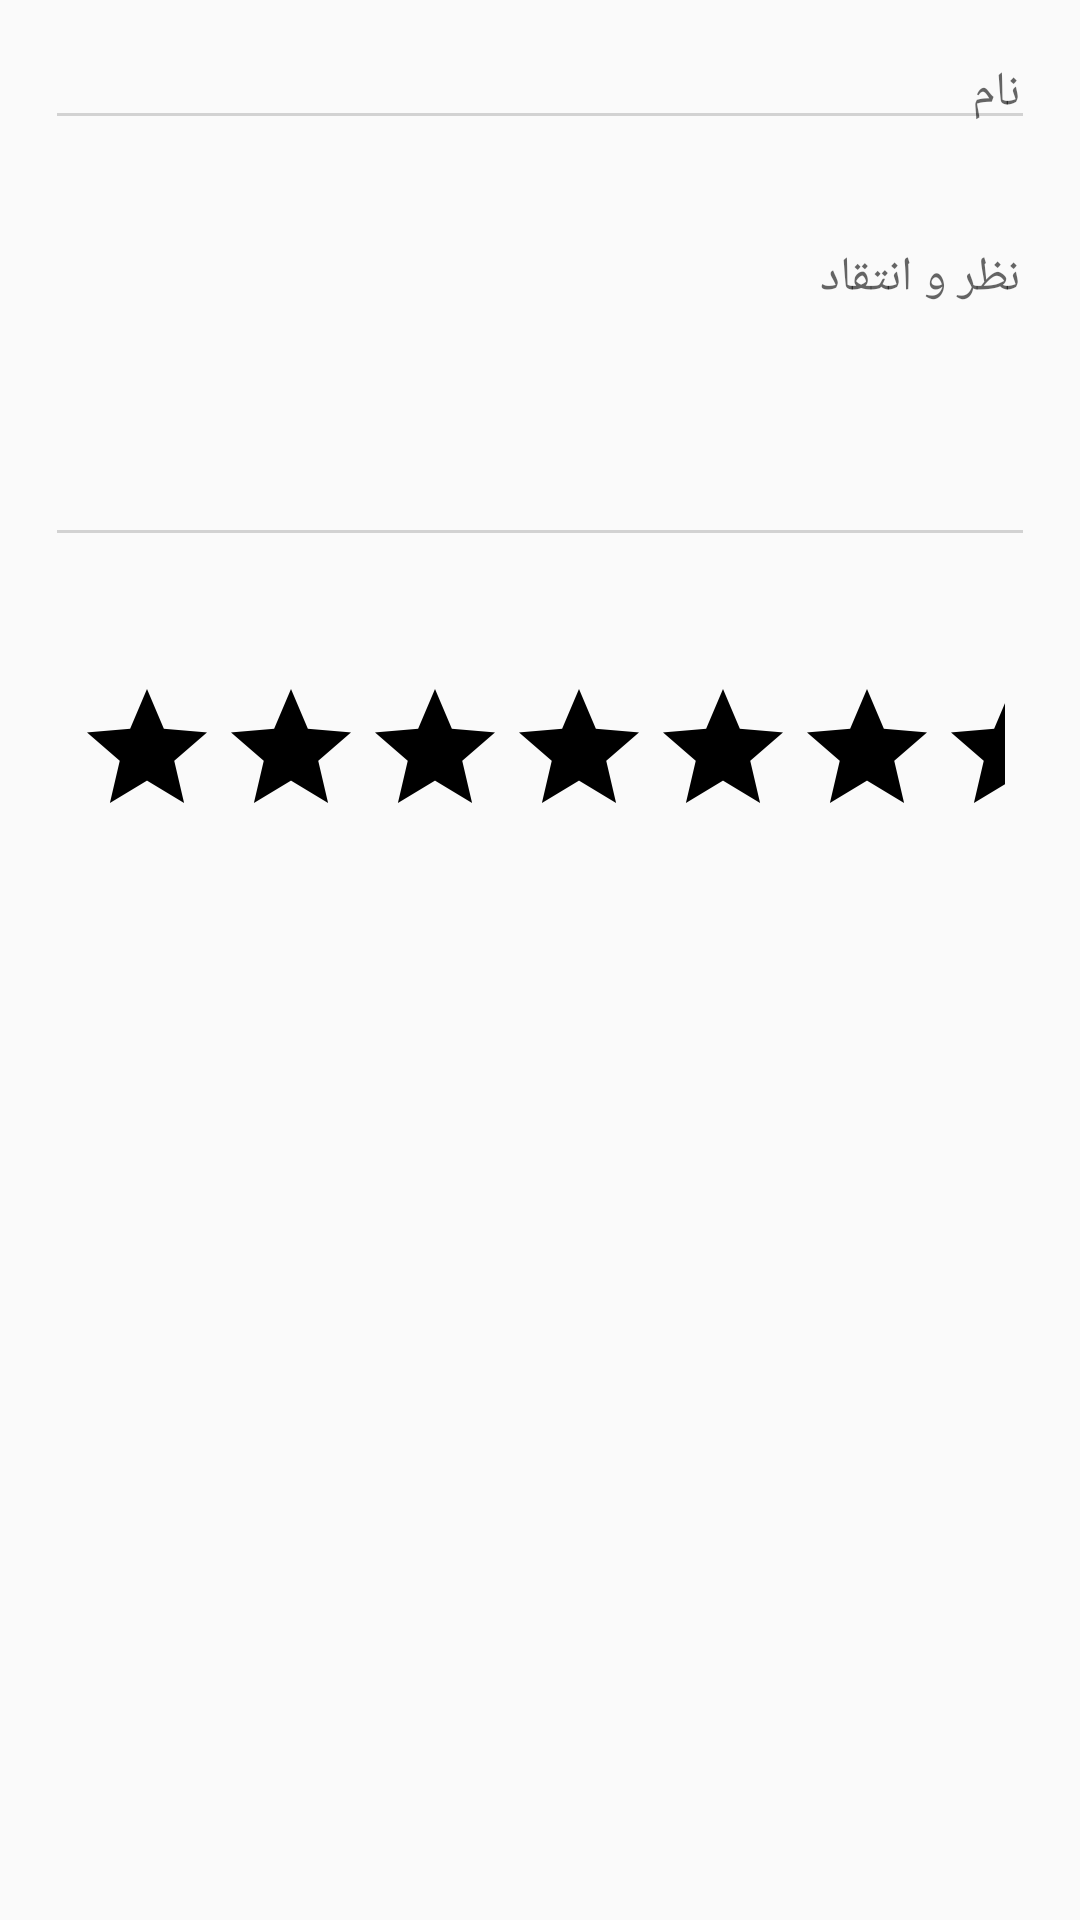

Produce the Android XML layout that renders to this screen, including the resource entries it uses.
<!-- AndroidManifest.xml: application theme AppTheme -->
<!-- res/layout/dialog_scroll.xml -->
<?xml version="1.0" encoding="utf-8"?>
<LinearLayout xmlns:android="http://schemas.android.com/apk/res/android"
    android:orientation="vertical" android:layout_width="match_parent"
    android:layout_height="match_parent"
    android:weightSum="1">

    <EditText
        android:layout_width="match_parent"
        android:layout_height="wrap_content"
        android:inputType="textPersonName"
        android:layout_margin="15dp"
        android:padding="5dp"
        android:backgroundTint="@color/gracy"
        android:textDirection="rtl"
        android:textSize="16dp"
        android:hint="نام"
        android:ems="10"
        android:id="@+id/editText1_dialog_scroll" />

    <EditText
        android:layout_width="match_parent"
        android:layout_height="wrap_content"
        android:inputType="textMultiLine"
        android:layout_margin="15dp"
        android:backgroundTint="@color/gracy"
        android:padding="5dp"
        android:textSize="16dp"
        android:textDirection="rtl"
        android:lines="3"
        android:minLines="2"
        android:gravity="top|right"
        android:maxLines="4"
        android:scrollbars="vertical"
        android:hint="نظر و انتقاد"
        android:text=""
        android:ems="10"
        android:id="@+id/editText2_dialog_scroll"
        android:layout_weight="0.15" />

    <RatingBar
        android:layout_width="match_parent"

        android:saveEnabled="true"
        android:progressBackgroundTint="@color/text_shadow"
        android:backgroundTintMode="@color/text_shadow"
        android:progressBackgroundTintMode="@color/text_shadow"

        android:stepSize="0.5"
        android:backgroundTint="@color/text_shadow"
        android:numStars="5"
        android:layout_margin="25dp"
        android:layout_height="wrap_content"
        android:id="@+id/ratingBar_scroll" />
</LinearLayout>
<!-- resources referenced by this layout -->
<resources>
  <color name="gracy">#d2d2d2</color>
  <color name="text_shadow">#77fbff08</color>
  <style name="AppTheme" parent="AppTheme.Base">
          
  
      </style>
  <style name="AppTheme.Base" parent="Theme.AppCompat.Light.DarkActionBar">
          <item name="windowNoTitle">true</item>
          <item name="windowActionBar">false</item>
          <item name="colorPrimary">@color/colorPrimary</item>
          <item name="colorPrimaryDark">@color/colorPrimaryDark</item>
          <item name="colorAccent">@color/colorAccent</item>
      </style>
  <color name="colorPrimary">#3F51B5</color>
  <color name="colorPrimaryDark">#303F9F</color>
  <color name="colorAccent">#008df2</color>
</resources>
